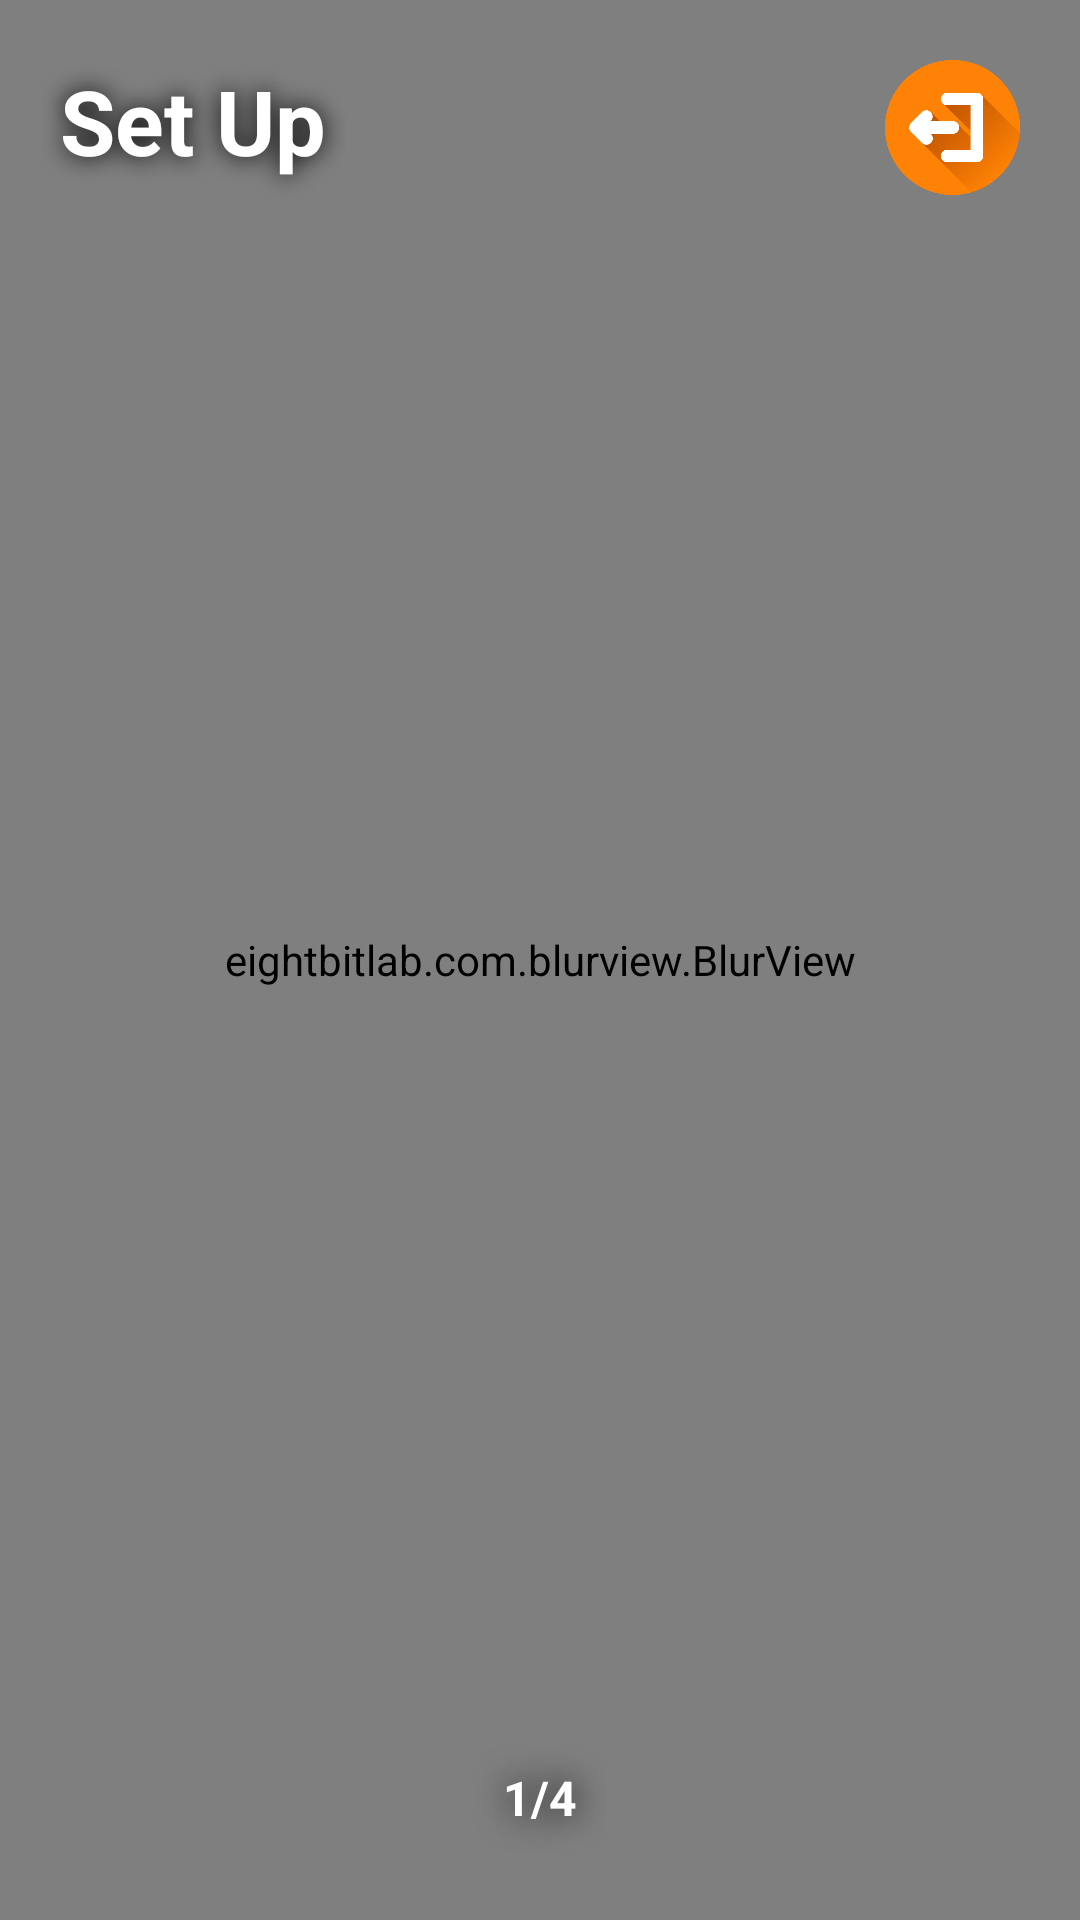

Android layout source for this screen:
<!-- AndroidManifest.xml: application theme Theme.Task1 -->
<!-- res/layout/activity_dashboard.xml -->
<?xml version="1.0" encoding="utf-8"?>
<androidx.constraintlayout.widget.ConstraintLayout xmlns:android="http://schemas.android.com/apk/res/android"
    xmlns:app="http://schemas.android.com/apk/res-auto"
    xmlns:tools="http://schemas.android.com/tools"
    android:layout_width="match_parent"
    android:layout_height="match_parent"
    android:background="@drawable/city_bg"
    tools:context=".acitivity.Dashboard">

    <eightbitlab.com.blurview.BlurView
        android:id="@+id/blurView"
        android:layout_width="match_parent"
        android:layout_height="match_parent"
        app:layout_constraintBottom_toBottomOf="parent"
        app:layout_constraintEnd_toEndOf="parent"
        app:layout_constraintStart_toStartOf="parent"
        app:layout_constraintTop_toTopOf="parent" />

    <TextView
        android:id="@+id/tv_greet"
        style="@style/MyTextViewHeadingStyle"
        android:textAlignment="center"
        android:layout_width="wrap_content"
        android:layout_height="wrap_content"
        android:text="Set Up"
        app:layout_constraintStart_toStartOf="parent"
        app:layout_constraintTop_toTopOf="parent" />

    <ImageButton
        android:id="@+id/btn_signOut"
        style="@style/MyFloatButtonStyle"
        android:layout_margin="20sp"
        android:hint="Logout"
        android:src="@drawable/ic_sign_out"
        app:layout_constraintEnd_toEndOf="parent"
        app:layout_constraintTop_toTopOf="parent" />

    <androidx.constraintlayout.widget.ConstraintLayout
        android:id="@+id/viewContainer"
        android:layout_width="0dp"
        android:layout_height="0dp"
        android:layout_margin="20sp"
        app:layout_constraintEnd_toEndOf="parent"
        app:layout_constraintStart_toStartOf="parent"
        app:layout_constraintBottom_toTopOf="@id/tvPageNo"
        app:layout_constraintTop_toBottomOf="@id/tv_greet">

        <androidx.viewpager.widget.ViewPager
            android:id="@+id/viewPager"
            android:layout_width="0dp"
            android:layout_height="0dp"
            app:layout_constraintTop_toTopOf="parent"
            app:layout_constraintStart_toStartOf="parent"
            app:layout_constraintEnd_toEndOf="parent"
            app:layout_constraintBottom_toBottomOf="parent" />

    </androidx.constraintlayout.widget.ConstraintLayout>


    <ImageButton
        android:id="@+id/btn_prev"
        style="@style/MyFloatButtonStyle"
        android:hint="PREVIOUS"
        android:src="@drawable/ic_left"
        android:layout_height="30dp"
        android:layout_width="30dp"
        android:visibility="gone"
        app:layout_constraintTop_toBottomOf="@id/viewContainer"
        app:layout_constraintBottom_toBottomOf="parent"
        app:layout_constraintStart_toStartOf="parent" />

    <TextView
        android:id="@+id/tvPageNo"
        android:layout_width="wrap_content"
        android:layout_height="wrap_content"
        style="@style/MyTextViewSubHeadingStyle"
        android:textStyle="bold"
        android:text="1/4"
        android:layout_margin="20sp"
        app:layout_constraintStart_toStartOf="parent"
        app:layout_constraintEnd_toEndOf="parent"
        app:layout_constraintBottom_toBottomOf="@id/btn_next"
        app:layout_constraintTop_toTopOf="@id/btn_next" />

    <ImageButton
        android:id="@+id/btn_next"
        style="@style/MyFloatButtonStyle"
        android:hint ="NEXT"
        android:src="@drawable/ic_right"
        android:layout_height="30dp"
        android:layout_width="30dp"
        app:layout_constraintTop_toBottomOf="@id/viewContainer"
        app:layout_constraintBottom_toBottomOf="parent"
        app:layout_constraintEnd_toEndOf="parent" />

</androidx.constraintlayout.widget.ConstraintLayout>
<!-- resources referenced by this layout -->
<resources>
  <!-- drawable city_bg: jpg bitmap (drawable, 32656 bytes) -->
  <!-- drawable ic_sign_out: png bitmap (drawable, 25249 bytes) -->
  <style name="MyFloatButtonStyle">
          <item name="android:scaleType">centerInside</item>
          <item name="android:layout_width">45dp</item>
          <item name="android:layout_height">45dp</item>
          <item name="android:background">@drawable/btn_float_bg</item>
          <item name="android:layout_margin">20sp</item>
      </style>
  <style name="MyTextViewHeadingStyle">
          <item name="android:textColor">@color/white</item>
          <item name="android:textSize">30sp</item>
          <item name="android:layout_margin">10sp</item>
          <item name="android:padding">10sp</item>
          <item name="android:textStyle">bold</item>
          <item name="android:shadowColor">@color/black</item>
          <item name="android:shadowRadius">20</item>
      </style>
  <style name="MyTextViewSubHeadingStyle">
          <item name="android:textColor">@color/white</item>
          <item name="android:textSize">16sp</item>
          <item name="android:layout_margin">10sp</item>
          <item name="android:padding">10sp</item>
          <item name="android:shadowColor">@color/black</item>
          <item name="android:shadowRadius">30</item>
      </style>
  <style name="Theme.Task1" parent="Base.Theme.Task1">
          <item name="colorPrimary">@color/colorPrimary</item>
          <item name="colorPrimaryDark">@color/colorPrimary</item>
          <item name="colorAccent">@color/colorAccent</item>
      </style>
  <!-- drawable btn_float_bg (drawable) -->
  <shape xmlns:android="http://schemas.android.com/apk/res/android"
      android:shape="rectangle">
      <solid android:color="#005C5B5B" />
      <corners android:radius="40dp" />
  </shape>
  <color name="white">#FFFFFFFF</color>
  <color name="black">#FF000000</color>
  <style name="Base.Theme.Task1" parent="Theme.Material3.DayNight.NoActionBar">
  
      </style>
  <color name="colorPrimary">#2196F3 </color>
  <color name="colorAccent">#03A9F4</color>
</resources>
